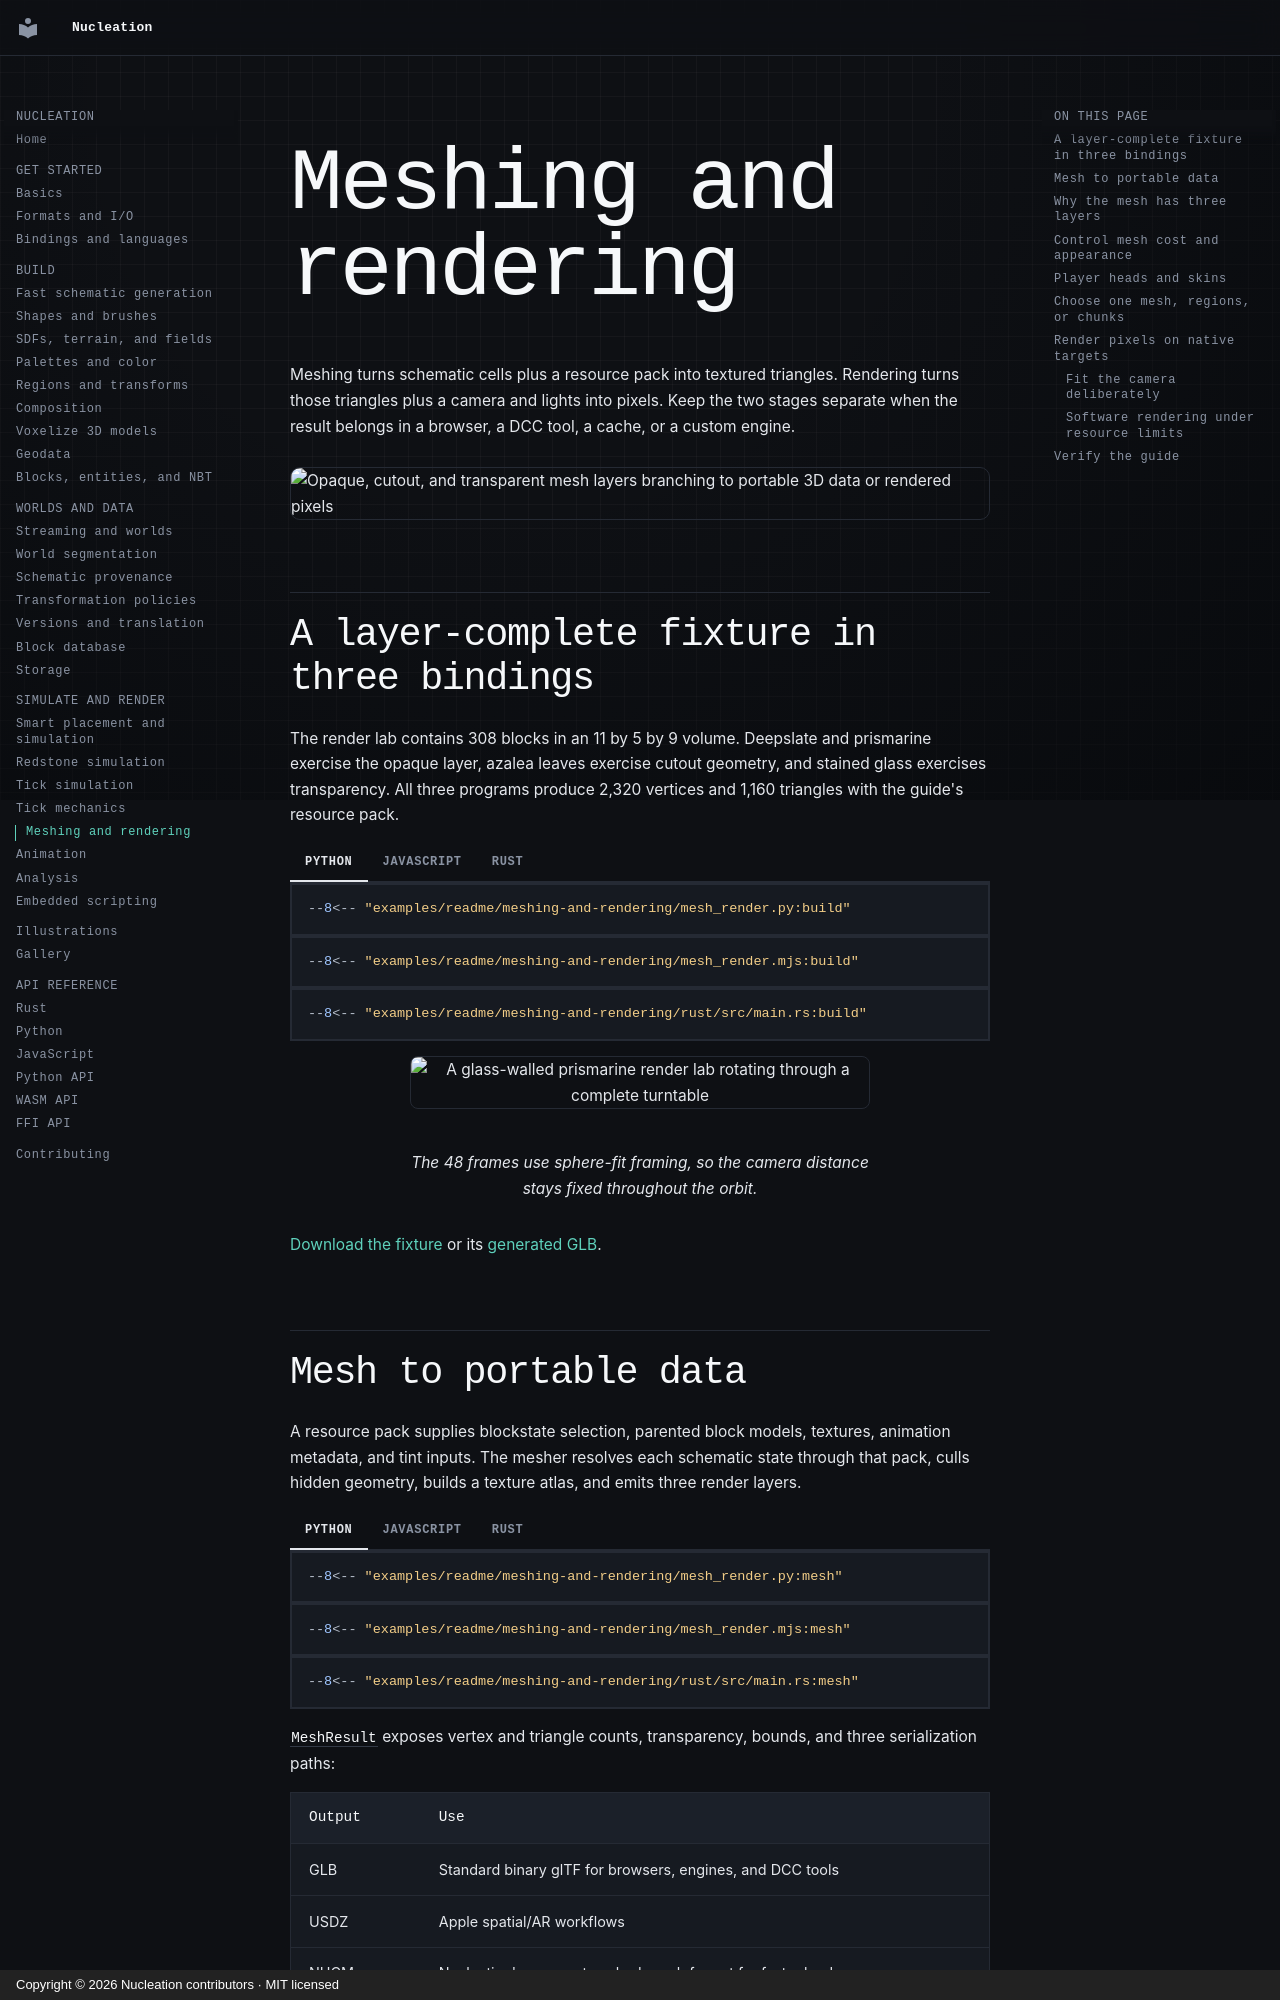

repository: Schem-at/Nucleation · page: features/meshing-and-rendering/index.html · generator: mkdocs · copyright: Copyright © 2026 Nucleation contributors · MIT licensed

# Meshing and rendering

Meshing turns schematic cells plus a resource pack into textured triangles.
Rendering turns those triangles plus a camera and lights into pixels. Keep the
two stages separate when the result belongs in a browser, a DCC tool, a cache,
or a custom engine.

<div class="bb-kineglyph" data-kineglyph="meshing-and-rendering" data-theme="nucleation" data-autoplay="false" data-controls="false" data-readout="false" aria-busy="true">
  <img class="kg-fallback--dark" src="../../media/kineglyph/meshing-and-rendering.svg" alt="Opaque, cutout, and transparent mesh layers branching to portable 3D data or rendered pixels">
  <img class="kg-fallback--light" src="../../media/kineglyph/meshing-and-rendering.light.svg" alt="">
</div>

## A layer-complete fixture in three bindings

The render lab contains 308 blocks in an 11 by 5 by 9 volume. Deepslate and
prismarine exercise the opaque layer, azalea leaves exercise cutout geometry,
and stained glass exercises transparency. All three programs produce 2,320
vertices and 1,160 triangles with the guide's resource pack.

=== "Python"

    ```python
    --8<-- "examples/readme/meshing-and-rendering/mesh_render.py:build"
    ```

=== "JavaScript"

    ```javascript
    --8<-- "examples/readme/meshing-and-rendering/mesh_render.mjs:build"
    ```

=== "Rust"

    ```rust
    --8<-- "examples/readme/meshing-and-rendering/rust/src/main.rs:build"
    ```

<figure markdown="span">
  ![A glass-walled prismarine render lab rotating through a complete turntable](../media/readme/meshing-and-rendering/render-lab-turntable.gif){ width="460" }
  <figcaption>The 48 frames use sphere-fit framing, so the camera distance stays fixed throughout the orbit.</figcaption>
</figure>

[Download the fixture](../downloads/readme/meshing-and-rendering/render-lab.schem)
or its [generated GLB](../downloads/readme/meshing-and-rendering/render-lab.glb).
